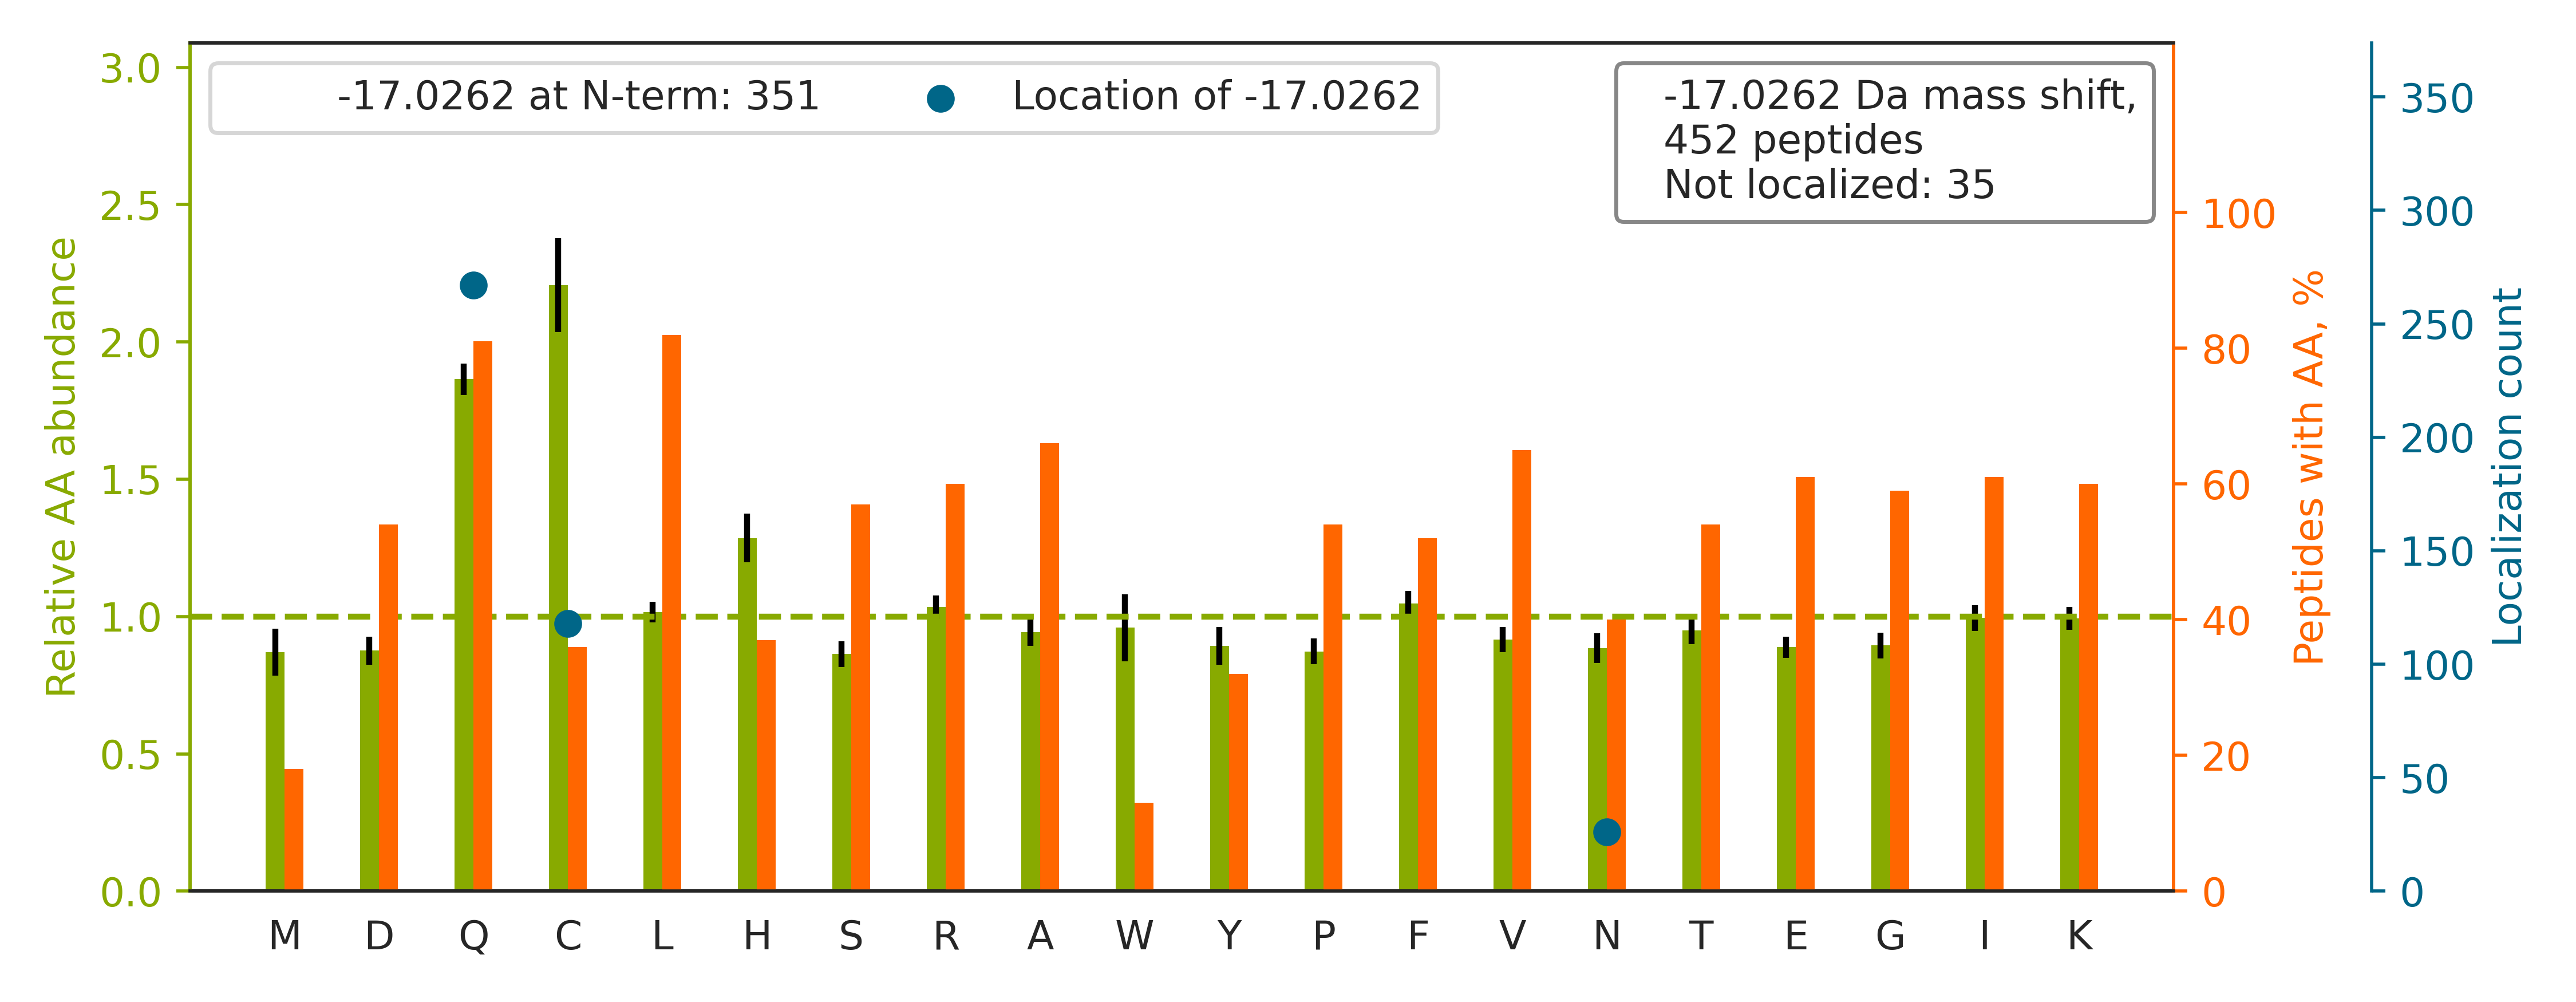

The data file committed next to this chart (first rows):
top isoform	localization score	spectrum
K.QEKPAEKPAETPVATSPTATDSTSGDSSR.S		QEXI22204.11673.11673.3
R.Q[-17]MEKDETVSDCSPHIANIGR.L	1	QEXI22204.19765.19765.3
K.Q[-17]ATYGYYLGNPAEFHDSSDHHTFKK.M	1	QEXI22204.21776.21776.4
R.QAQQERDELADEIANSSGK.G		QEXI22204.22470.22470.2
R.CLTTDEYDGHSTYPSHQ[-17]YQ.-	0.9925	QEXI22204.24923.24923.2
R.Q[-17]FQDAGHFDAENIK.K	0.007994	QEXI22204.26338.26338.2
R.QQSHFAMMHGGTGFAGIDSSSPEVK.G		QEXI22204.27127.27127.3
K.QTTVSN[-17]SQQAYQEAFEISKK.E	0.9991	QEXI22204.27483.27483.2
K.Q[-17]HNSGPNSKPVVSFIAGLTAPPGRR.M	0.8851	QEXI22204.28040.28040.4
K.Q[-17]GSGSSQPMEVQEGYGFGSGDDPYSSAEPHVSG…	0.78	QEXI22204.29051.29051.3
K.QFN[-17]YTHICAGASAFGK.N	1	QEXI22204.31195.31195.2
R.Q[-17]PYAVSELAGHQTSAESWGTGR.A	1.0	QEXI22204.32154.32154.2
R.Q[-17]LFHPEQLITGKEDAANNYAR.G	0.9623	QEXI22204.32566.32566.2
R.C[-17]ERPLQGYSVEYQLLNGGELHR.L	0.9954	QEXI22204.35571.35571.3
R.C[-17]PKPVIAAVHGGCIGGGVDLVTACDIR.Y	1	QEXI22204.37284.37284.3
R.Q[-17]VFGEATKQPGITFIAAK.F	1	QEXI22204.37568.37568.2
R.CSYQ[-17]PTMEGVHTVHVTFAGVPIPR.S	0.9568	QEXI22204.38733.38733.3
K.QLPDKWQ[-17]HDLFDSGFGGGAGVETGGK.L	0.006274	QEXI22204.40266.40266.3
K.CNFYDNKDLECVTNLQEVAR.I		QEXI22204.40328.40328.2
R.C[-17]KDDEFTHLYTLIVRPDNTYEVK.I	1	QEXI22204.40406.40406.4
K.Q[-17]GLYELSASNFELHVAQGDHFIK.F	0.9968	QEXI22204.41942.41942.3
R.C[-17]HVPLAQAQALVTSELEK.F	1	QEXI22204.42259.42259.2
K.Q[-17]DLPNAMNAAEITDKLGLHSLR.H	0.06905	QEXI22204.42451.42451.3
R.C[-17]FGFVTYSNVEEADAAMAASPHAVDGNTVELKR…	0.9988	QEXI22204.45065.45065.3
R.C[-17]HVPLAQAQALVTSELEKFQDR.L	0.999	QEXI22204.47871.47871.3
K.QVLGQMVIDEELLGDGHSYSPR.A		QEXI22204.48607.48607.2
K.Q[-17]SKPVTTPEEIAQVATISANGDKEIGNIISDAM…	1	QEXI22204.48862.48862.3
K.C[-17]FSIDNPGYEPEVVAVHPGGDTVAIGGVDGNVR…	0.9984	QEXI22204.49115.49115.3
R.Q[-17]HFPATPLLDYALEVEK.I	1.0	QEXI22204.49314.49314.2
R.Q[-17]VLDLEDLVFTQGSHFMANKR.C	1	QEXI22204.49555.49555.3
R.Q[-17]INIHNLSAFYDSELFR.M	0.296	QEXI22204.49751.49751.2
R.Q[-17]LLLTADDRVNPCIGGVILFHETLYQK.A	1	QEXI22204.51004.51004.3
R.QSPEHNLTHPELSVAVEMLSSVALINR.A		QEXI22204.52882.52882.3
R.Q[-17]IHEGASLPFFEVFVDAPLHVCEQR.D	1.0	QEXI22204.53078.53078.3
K.Q[-17]KLPDGSEIPLPPILLGR.L	1.0	QEXI22204.53179.53179.2
R.Q[-17]VFAENKDEIALVLFGTDGTDNPLSGGDQYQNI…	0.9904	QEXI22204.53226.53226.3
R.Q[-17]EDKDDLDVTELTNEDLLDQLVK.Y	1	QEXI22204.53604.53604.2
K.QTQ[-17]IFTTYSDNQPGVLIQVYEGER.A	0.9897	QEXI22204.53947.53947.2
K.QAGSDRPFTLDDLQ[-17]YMIFHTPFCK.M	1	QEXI22204.54727.54727.3
R.C[-17]SEGVFLLTTTPRPVIVEPLEQLDDEDGLPEKL…	1	QEXI22204.55034.55034.4
R.C[-17]SEGSFLLTTFPRPVTVEPMDQLDDEEGLPEKL…	1	QEXI22204.55411.55411.4
R.QMQLEN[-17]VSVALEFLDRESIK.L	1.0	QEXI22204.55448.55448.2
K.QVQ[-17]EFLKDGDDVIIIGVFK.G	0.02527	QEXI22204.55526.55526.2
K.Q[-17]LSPTEAFPVLVGDMDNSGSLNAQVIHQLGPGL…	1	QEXI22204.57949.57949.3
R.Q[-17]VDVPTLTGAFGILAAHVPTLQVLRPGLVVVHA…	1	QEXI22204.58215.58215.4
R.Q[-17]VTITGSAASISLAQYLINAR.L	1	QEXI22204.58343.58343.2
R.Q[-17]ITDNIFLTTAEVIAQQVSDKHLEEGR.L	0.9844	QEXI22204.58359.58359.3
R.C[-17]SEGVFLLTTTPRPVIVEPLEQLDDEDGLPEK.…	1	QEXI22204.58436.58436.3
R.Q[-17]VTITGSAASISLAQYLINVR.L	1	QEXI22204.59936.59936.2
R.C[-17]IALAQLLVEQNFPAIAIHR.G	0.8739	QEXI22204.60490.60490.2
R.Q[-17]YASLTGTQALPPLFSLGYHQSR.W	1	QEXI22204.50095.50095.2
R.YALQMEQLN[-17]GILLHLESELAQTR.A	1	QEXI22204.50532.50532.3
K.Q[-17]TIDNSQGAYQEAFDISKK.E	0.8393	QEXI22204.29612.29612.2
K.Q[-17]FAPIHAEAPEFMEMSVEQEILVTGIK.V	1	QEXI22204.57795.57795.3
R.Q[-17]TVADQVLVGSYCVFSNQGGLVHPK.T	0.9809	QEXI22204.46729.46729.2
K.Q[-17]YINAIKDYELQLVTYK.A	0.8788	QEXI22204.46252.46252.2
K.SVTELN[-17]GDIITNTMTLGDIVFKR.I	0.9998	QEXI22204.49619.49619.3
R.C[-17]KPVNTFVHEPLVDVQNVCFQEK.V	0.9278	QEXI22204.35886.35886.3
K.Q[-17]KDFLDGVYAFEYYPSTPGR.Y	1.0	QEXI22204.47927.47927.2
K.Q[-17]AFDYAYVVLSHAVSPIAK.Y	1.0	QEXI22204.54405.54405.2
... 392 more rows
